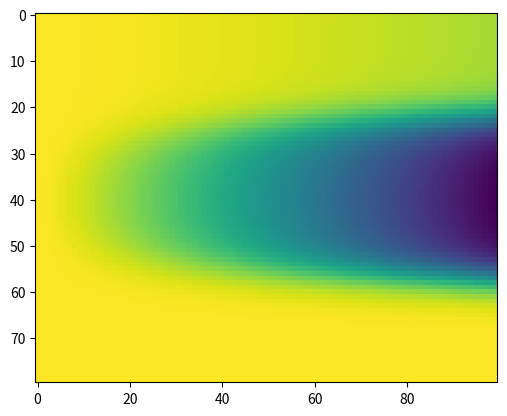

The matplotlib source for this figure:

import matplotlib.pyplot as plt
import numpy as np
from scipy.linalg import solve
from mpl_toolkits.mplot3d import Axes3D
fig = plt.figure()

from matplotlib.pyplot import imshow


#eq : e_0 e_r ( d2 E / dx dt - u E d2E / d2x ) + e u (N_d - N_A)( 1 - e^( - s I_em t ) dE/dx + e u (N_d - N_a) t * e^(-s I_em t) dIem / dx E = 0

#CI
#E(x, t) = E_ext lim x -> +infty 
#E(x, 0) = E_ext

Temps = 100e-9

n_X = 80
n_T = 100
l2 = 80e-6/2
dx = 1e-6
dt = Temps/n_T
eps_0 = 8.85e-12
eps_r = 55
nu = 6e-7
s = 3e-2
e = 1.602e-19
N_d = 3.2e21
N_a = 9e20
a_0 = 1e-5
Ext = 2500/(4e-3)


E_final = Ext*np.ones([n_X, n_T])

P = np.zeros([n_X,n_X])

E = np.zeros([n_X,1])
Eprime = np.zeros([n_X,1])

BB = np.zeros([n_X,1])

coef_N = e*nu* (N_d - N_a)
coef_Ns = coef_N*s

inv_dx = 1/dx
inv_dt = 1/dt

eps_tot = eps_0*eps_r
eps_tot_nu = -eps_tot*nu

def Intensity(x):
	inv = -1/(a_0*a_0)
	b = (x - l2)
	return 1e10*np.exp(inv*b*b)

def f(i,j):
	I = Intensity(dx*i) 
	return 1 - np.exp(- s * I * j * dt)

def g(i,j):
	x_i = dx*i
	t_j = dt*j
	#f(x) = e^ax df/dx = a e^ax
	I = Intensity(x_i)
	I_1 = Intensity(x_i - dx)
	return t_j * np.exp( - s * I * t_j) * (I - I_1) / dx
	

def A(i,j):
	return eps_tot_nu*E_final[i][j]

def C(i,j):
	return coef_N * f(i,j)

def D(i,j):
	return coef_Ns * g(i,j)
	
	
def a(i,j):
	return inv_dx*(A(i,j)*inv_dx - eps_tot*inv_dt - C(i,j))

def b(i,j):
	return inv_dx*(- 2*A(i,j)*inv_dx + eps_tot*inv_dt + C(i,j)) + D(i,j)

def c(i,j):
	return A(i,j)*inv_dx*inv_dx

def d(i,j):
	return eps_tot * inv_dx * inv_dt * (- E_final[i][j-1] + E_final[i-1][j-1])

def update_P(P):
	for k in range(n_X-1):
		P[k][k] = b(k,j)
		P[k+1][k] = a(k,j)
		P[k][k+1] = c(k,j)
	P[n_X-1][n_X-1] = b(n_X-1,j)

def update_B(BB):
	#k for X
	for k in range(1,n_X-1):
		BB[k][0] = - d(k,j)
	BB[0][0] = -(a(0,j) * Ext + d(0,j))
	BB[n_X-1][0] = -(c(n_X-1,j) * Ext + d(n_X-1,j)) 

def update_Efinal(H,j):
	E_final[:,j] = H[:,0]


def verify_E(E):
	for i in range(n_X):
		if E[i] < 0:
			E[i] = 0 

error = 1e-8

#Init
j = 0


update_P(P)
update_B(BB)


for j in range(1,n_T):
	#Init 0
	Eprime = np.zeros([n_X,1]) 
	E = solve(P,BB)
	verify_E(E)
	update_Efinal(E,j)
	update_P(P)
	update_B(BB)	
	while np.linalg.norm(Eprime - E) > error:
		Eprime = E
		E = solve(P,BB)
		verify_E(E)
		update_Efinal(E,j)
		update_P(P)
		update_B(BB)	
	update_Efinal(E,j)

imshow(E_final)
plt.show()

	













